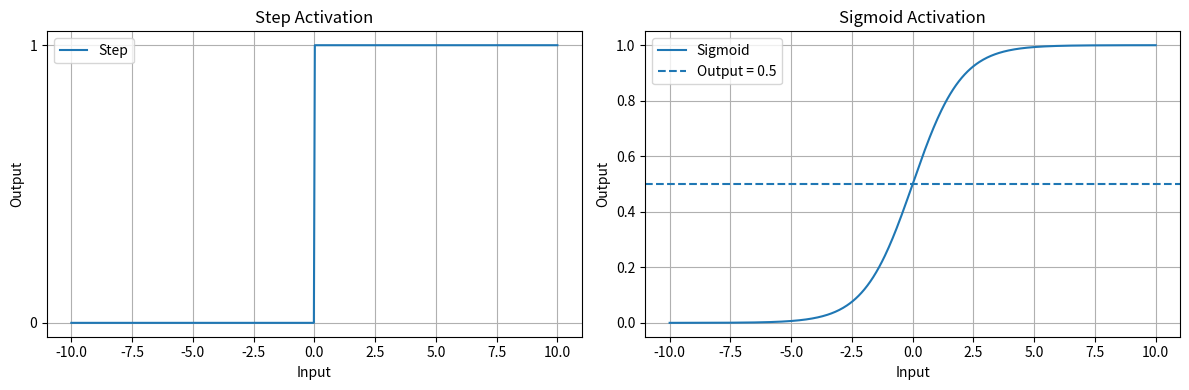

Source code (Python):

"""
Step and Sigmoid Activation Functions
=====================================

Explore two fundamental activation functions used in neural networks.

Experiments:
1. Implement step and sigmoid functions.
2. Visualize their output curves.
3. Compare their behavior around the decision threshold.
4. Examine sigmoid saturation for extreme inputs.
"""

import numpy as np
import matplotlib.pyplot as plt


def step(x: np.ndarray) -> np.ndarray:
    """Return 1 where x >= 0, otherwise return 0."""
    return np.where(x >= 0, 1.0, 0.0)


def sigmoid(x: np.ndarray) -> np.ndarray:
    """Apply the sigmoid activation function."""
    # Clipping avoids overflow in exp for extreme input values.
    x = np.clip(x, -500, 500)
    return 1.0 / (1.0 + np.exp(-x))


def main() -> None:
    # Experiment 1: Compare activation curves.
    x = np.linspace(-10, 10, 500)

    step_output = step(x)
    sigmoid_output = sigmoid(x)

    fig, axes = plt.subplots(1, 2, figsize=(12, 4))

    axes[0].plot(x, step_output, label="Step")
    axes[0].set_title("Step Activation")
    axes[0].set_xlabel("Input")
    axes[0].set_ylabel("Output")
    axes[0].set_yticks([0, 1])
    axes[0].grid(True)
    axes[0].legend()

    axes[1].plot(x, sigmoid_output, label="Sigmoid")
    axes[1].axhline(0.5, linestyle="--", label="Output = 0.5")
    axes[1].set_title("Sigmoid Activation")
    axes[1].set_xlabel("Input")
    axes[1].set_ylabel("Output")
    axes[1].grid(True)
    axes[1].legend()

    plt.tight_layout()
    plt.show()

    # Experiment 2: Inspect representative inputs.
    test_inputs = np.array([-10.0, -2.0, -1.0, 0.0, 1.0, 2.0, 10.0])

    print("Input | Step | Sigmoid")
    print("-" *  thirty if False else "-" * 25)

    for value in test_inputs:
        step_value = step(np.array(value))
        sigmoid_value = sigmoid(np.array(value))

        print(
            f"{value:5.1f} | "
            f"{float(step_value):4.1f} | "
            f"{float(sigmoid_value):.4f}"
        )

    # Experiment 3: Examine sigmoid saturation.
    extreme_inputs = np.array([-100.0, -20.0, 0.0, 20.0, 100.0])
    extreme_outputs = sigmoid(extreme_inputs)

    print("\nSigmoid saturation")
    for value, output in zip(extreme_inputs, extreme_outputs):
        print(f"Input: {value:6.1f} -> Output: {output:.8f}")


if __name__ == "__main__":
    main()
